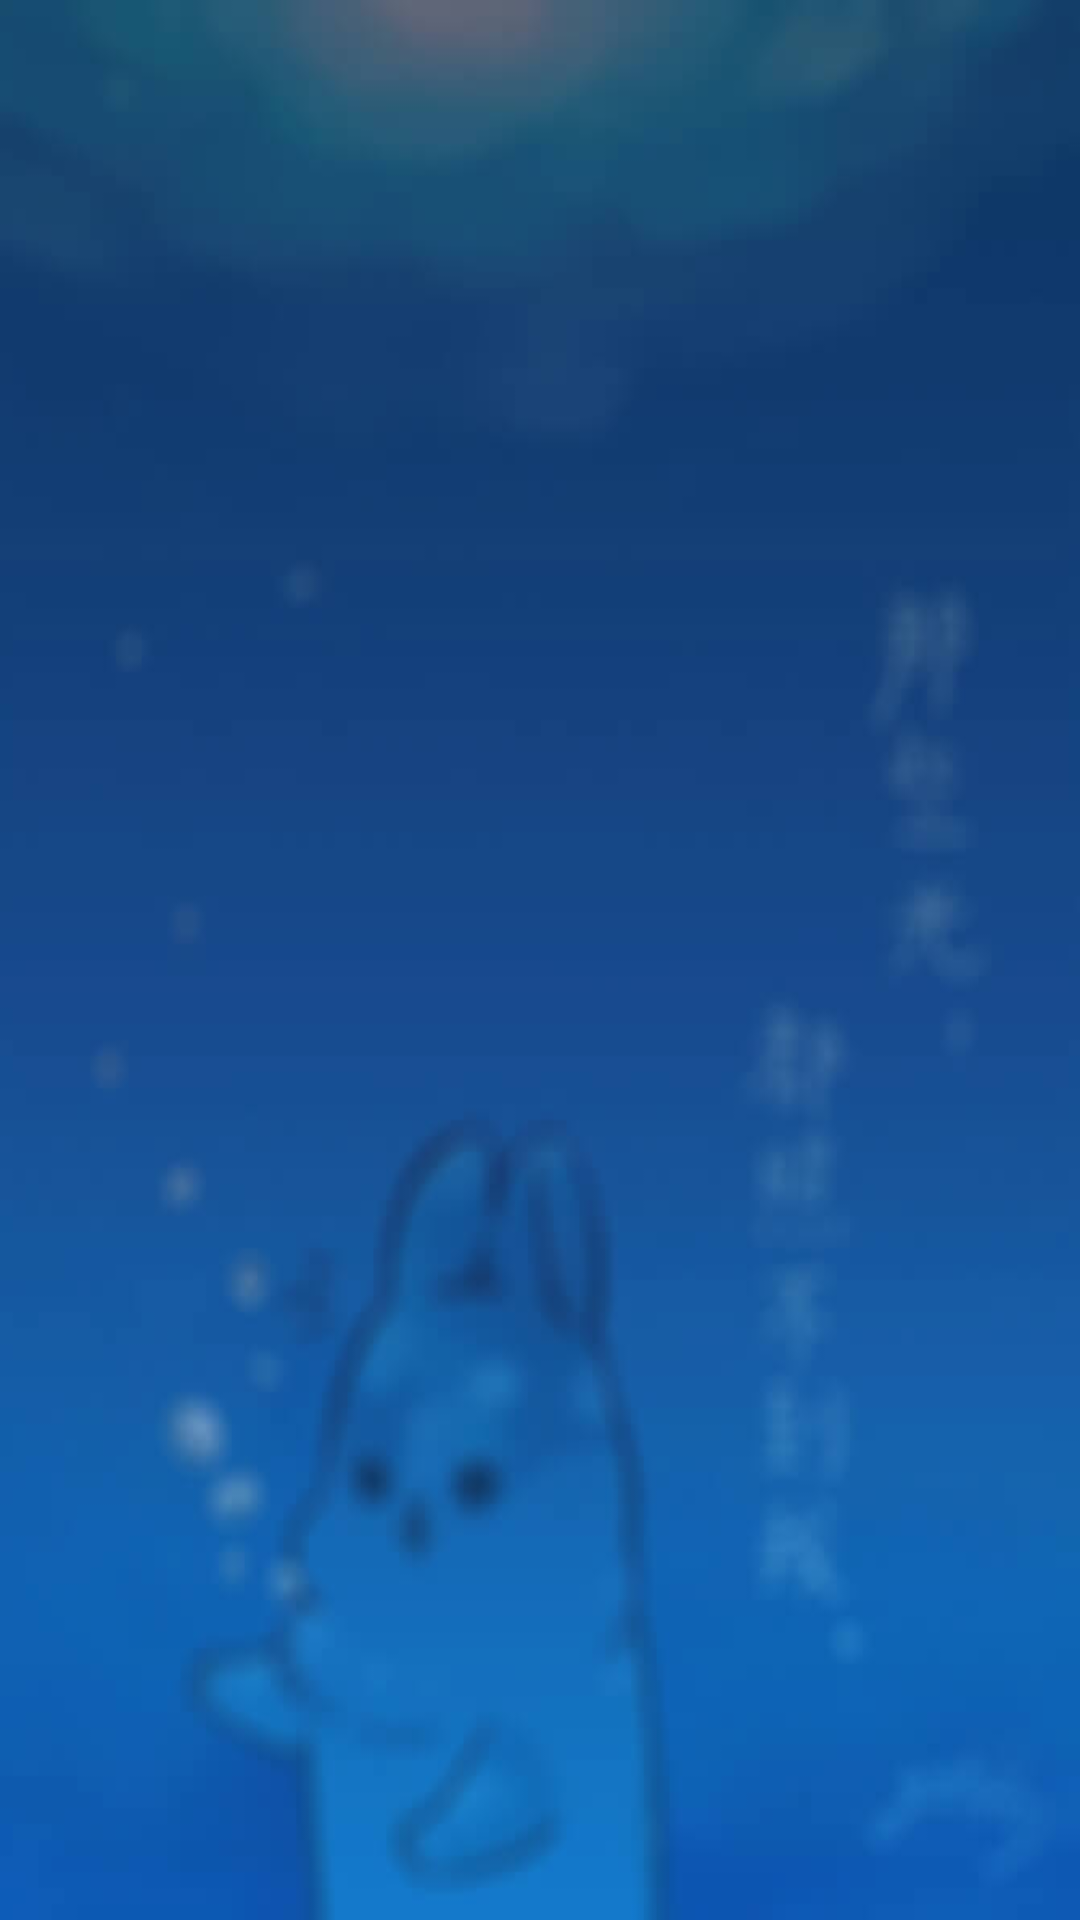

Produce the Android XML layout that renders to this screen, including the resource entries it uses.
<!-- AndroidManifest.xml: application theme AppTheme -->
<!-- res/layout/fragment_advance.xml -->
<?xml version="1.0" encoding="utf-8"?>
<FrameLayout xmlns:android="http://schemas.android.com/apk/res/android"
    xmlns:tools="http://schemas.android.com/tools"
    android:layout_width="match_parent"
    android:layout_height="match_parent"
    android:background="@drawable/bg_main41"
    tools:context="com.bristol.snorediaby.view.advance.AdvanceFragment"
    >

    
    <ListView
        android:id="@+id/ad_list"
        android:layout_width="match_parent"
        android:layout_height="match_parent"
        />

</FrameLayout>
<!-- resources referenced by this layout -->
<resources>
  <!-- drawable bg_main41: jpg bitmap (drawable, 10943 bytes) -->
  <style name="AppTheme" parent="Theme.AppCompat.Light.DarkActionBar">
          
          <item name="colorPrimary">@color/colorBar</item>
          <item name="colorPrimaryDark">@color/colorPrimaryDark</item>
          <item name="colorAccent">@color/colorAccent</item>
          <item name="android:textColor">@color/white</item>
          <item name="colorControlNormal">@color/greylight</item>
          <item name="colorControlActivated">#FF80CBC4</item>
          <item name="android:textColorHint">@color/greylight</item>v
      </style>
  <color name="colorBar">#0C0D2E</color>
  <color name="colorPrimaryDark">#303F9F</color>
  <color name="colorAccent">#FF4081</color>
  <color name="white">#FFFFFF</color>
  <color name="greylight">#AAAAAA</color>
</resources>
